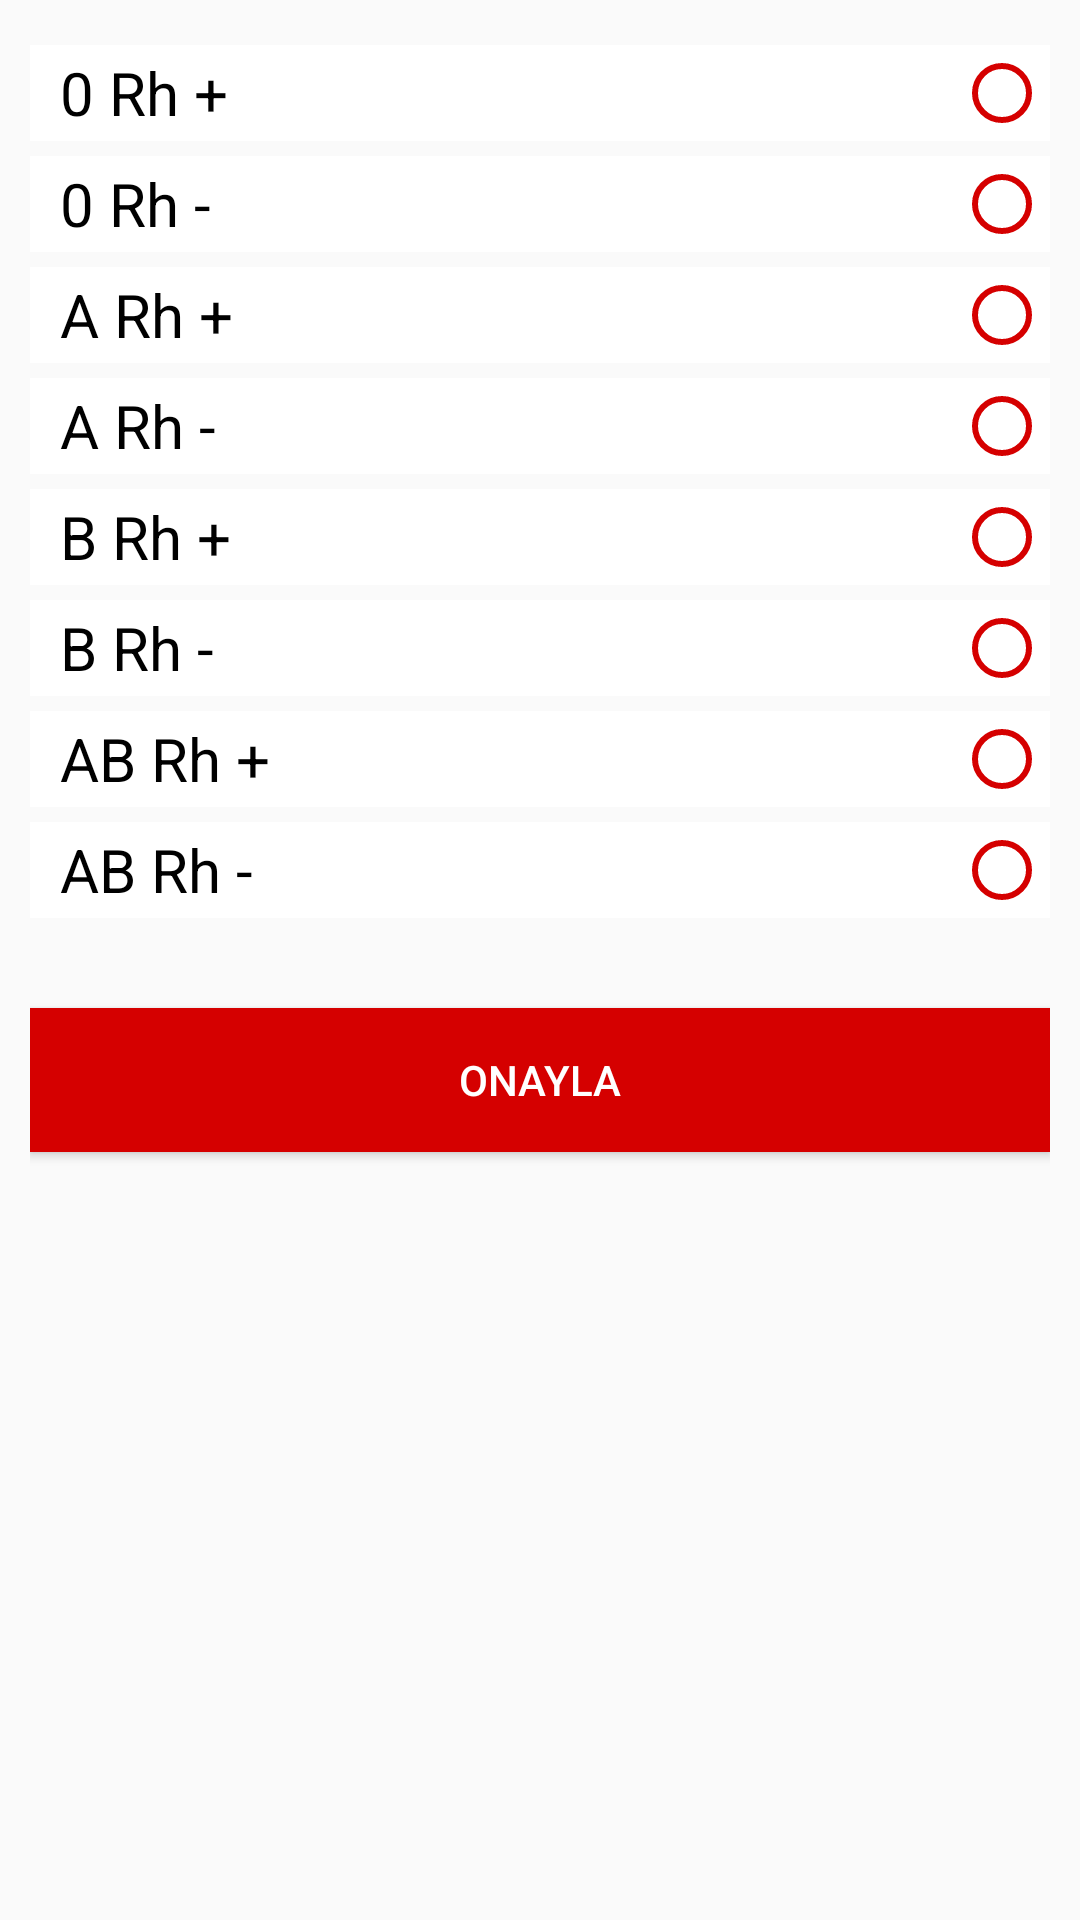

Layout XML and referenced resources for this Android screen:
<!-- AndroidManifest.xml: application theme AppTheme -->
<!-- res/layout/dialog_fragment_update_blood.xml -->
<?xml version="1.0" encoding="utf-8"?>
<RelativeLayout

    xmlns:android="http://schemas.android.com/apk/res/android"
    android:id="@+id/lyBloodGroup"
    android:layout_width="match_parent"
    android:layout_height="wrap_content"
    android:background="@color/colorLightGray"
    android:orientation="vertical"
    android:padding="10dp">


    <RadioGroup
        android:id="@+id/RadioBlood"
        android:layout_width="match_parent"
        android:layout_height="wrap_content">


        <RadioButton
            android:id="@+id/btnOplus"
            android:layout_width="match_parent"
            android:layout_height="wrap_content"
            android:text="0 Rh +"
            android:textSize="20sp"
            android:layout_gravity="start"
            android:textAlignment="textStart"
            android:layoutDirection="rtl"
            android:buttonTint="@color/coloriconMaroon"
            android:background="@color/colorAccent"
            android:layout_marginTop="5dp"
            android:paddingLeft="10dp"/>

        <RadioButton
            android:id="@+id/btn0minus"
            android:layout_width="match_parent"
            android:layout_height="wrap_content"
            android:text="0 Rh -"
            android:textSize="20sp"
            android:layout_gravity="start"
            android:textAlignment="textStart"
            android:layoutDirection="rtl"
            android:buttonTint="@color/coloriconMaroon"
            android:background="@color/colorAccent"
            android:layout_marginTop="5dp"
            android:paddingLeft="10dp" />

        <RadioButton
            android:id="@+id/btnAplus"
            android:layout_width="match_parent"
            android:layout_height="wrap_content"
            android:layout_gravity="start"
            android:buttonTint="@color/coloriconMaroon"
            android:layoutDirection="rtl"
            android:text="A Rh +"
            android:textAlignment="textStart"
            android:textSize="20sp"
            android:background="@color/colorAccent"
            android:layout_marginTop="5dp"
            android:paddingLeft="10dp"/>

        <RadioButton
            android:id="@+id/btnAminus"
            android:layout_width="match_parent"
            android:layout_height="wrap_content"
            android:layout_gravity="start"
            android:buttonTint="@color/coloriconMaroon"
            android:layoutDirection="rtl"
            android:text="A Rh -"
            android:textAlignment="textStart"
            android:textSize="20sp"
            android:background="@color/colorAccent"
            android:layout_marginTop="5dp"
            android:paddingLeft="10dp"/>

        <RadioButton
            android:id="@+id/btnBplus"
            android:layout_width="match_parent"
            android:layout_height="wrap_content"
            android:text="B Rh +"
            android:textSize="20sp"
            android:layout_gravity="start"
            android:textAlignment="textStart"
            android:layoutDirection="rtl"
            android:buttonTint="@color/coloriconMaroon"
            android:background="@color/colorAccent"
            android:layout_marginTop="5dp"
            android:paddingLeft="10dp"/>

        <RadioButton
            android:id="@+id/btnBminus"
            android:layout_width="match_parent"
            android:layout_height="wrap_content"
            android:text="B Rh -"
            android:textSize="20sp"
            android:layout_gravity="start"
            android:textAlignment="textStart"
            android:layoutDirection="rtl"
            android:buttonTint="@color/coloriconMaroon"
            android:background="@color/colorAccent"
            android:layout_marginTop="5dp"
            android:paddingLeft="10dp"/>

        <RadioButton
            android:id="@+id/btnABplus"
            android:layout_width="match_parent"
            android:layout_height="wrap_content"
            android:text="AB Rh +"
            android:textSize="20sp"
            android:layout_gravity="start"
            android:textAlignment="textStart"
            android:layoutDirection="rtl"
            android:buttonTint="@color/coloriconMaroon"
            android:background="@color/colorAccent"
            android:layout_marginTop="5dp"
            android:paddingLeft="10dp"/>

        <RadioButton
            android:id="@+id/btnABminus"
            android:layout_width="match_parent"
            android:layout_height="wrap_content"
            android:text="AB Rh -"
            android:textSize="20sp"
            android:layout_gravity="start"
            android:textAlignment="textStart"
            android:layoutDirection="rtl"
            android:buttonTint="@color/coloriconMaroon"
            android:background="@color/colorAccent"
            android:layout_marginTop="5dp"
            android:paddingLeft="10dp"/>

    </RadioGroup>


    <Button
        android:id="@+id/btnOnaylaBlood"
        android:layout_width="match_parent"
        android:layout_height="wrap_content"
        android:layout_marginTop="30dp"
        android:background="@color/coloriconMaroon"
        android:text="ONAYLA"
        android:textColor="@color/colorAccent"
        android:layout_below="@id/RadioBlood"
        />


</RelativeLayout>
<!-- resources referenced by this layout -->
<resources>
  <color name="colorAccent">#ffffff</color>
  <color name="colorLightGray">#fafafa</color>//
  <color name="coloriconMaroon">#d50000</color>//
  <style name="AppTheme" parent="Theme.AppCompat.Light.NoActionBar">
          
          <item name="colorPrimary">@color/colorPrimary</item>
          <item name="colorPrimaryDark">@color/colorPrimaryDark</item>
          <item name="colorAccent">@color/colorAccent</item>
          <item name="android:hint">#ffffff</item>
  
      </style>
  <color name="colorPrimary">#0B7ABF</color>
  <color name="colorPrimaryDark">#01386E</color>
</resources>
